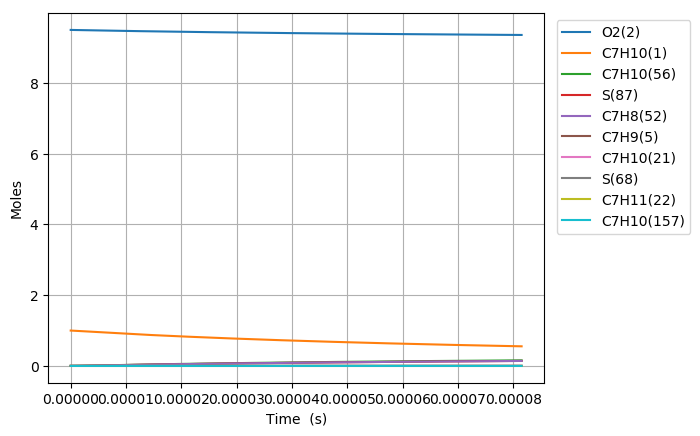

The file beside this chart, header and first rows:
Time (s), Volume (m^3), N2, Ar, He, Ne, C7H10(1), O2(2), C7H10(21), C7H9(5), C7H11(22), S(68), C7H9O2(58), C7H10(18), C7H10(157), C7H9O2(57), S(82), S(87), C7H8(52), C7H10(150), C7H10(56), S(211)
0.0, 0.2201, 76.95, 0.0, 0.0, 0.0, 1.0, 9.5, 0.0, 0.0, 0.0, 0.0, 0.0, 0.0, 0.0, 0.0, 0.0, 0.0, 0.0, 0.0, 0.0, 0.0
4.376779361255239e-20, 0.2201, 76.95, 0.0, 0.0, 0.0, 1, 9.5, 2.3856856359274834e-17, 1.5721098216884316e-16, 1.5721098218895504e-16, 2.400011918404094e-26, 2.3998418472070113e-26, 5.1434220775762193e-19, 1.2366563057764463e-26, 2.0113588597776424e-26, 4.9439938784319069e-38, 8.4124405392304497e-43, 4.4600006442539486e-44, 8.3906186620583748e-27, 7.9267994082540381e-30, 8.2860142748301003e-38
1.225498221151467e-19, 0.2201, 76.95, 0.0, 0.0, 0.0, 1, 9.5, 6.6799197805968951e-17, 4.4019074992984746e-16, 4.401907500513134e-16, 1.4496071984557441e-25, 1.4494053025812811e-25, 1.4401581126295623e-18, 7.4694037878728389e-26, 1.2148607408206704e-25, 5.8693173806901338e-37, 9.9872494093622669e-42, 6.7399529813185806e-43, 5.0679334690025754e-26, 4.7877868412883766e-29, 9.8360649459206476e-37
2.801138791203353e-19, 0.2201, 76.95, 0.0, 0.0, 0.0, 1, 9.5, 1.5268388069935481e-16, 1.0061502848802824e-15, 1.0061502854649873e-15, 6.9792346548141764e-25, 6.9772526970614814e-25, 3.2917896460063686e-18, 3.5961960886725941e-25, 5.8490314069583817e-25, 5.7621236351435006e-36, 9.805540695894534e-41, 7.2505338728344695e-42, 2.4399916026055744e-25, 2.3051132659748249e-28, 9.6547963034100872e-36
5.952419931307125e-19, 0.2201, 76.95, 0.0, 0.0, 0.0, 1, 9.5, 3.2445324648611705e-16, 2.1380693524954899e-15, 2.1380693550481633e-15, 3.0480151323381109e-24, 3.0462625895609688e-24, 6.9950516072920123e-18, 1.5705530448600054e-24, 2.5544255894008984e-24, 5.0958092788964314e-35, 8.672889705141903e-40, 6.6644898177605292e-41, 1.0656082556164294e-24, 1.0067035228382619e-27, 8.5354505209839566e-35
1.2254982211514669e-18, 0.2201, 76.95, 0.0, 0.0, 0.0, 1, 9.5, 6.679919780596034e-16, 4.4019074785883273e-15, 4.4019074892378273e-15, 1.2724863155062831e-23, 1.2710139985237399e-23, 1.4401571107994068e-17, 6.5567475619433141e-24, 1.0664223211905011e-23, 4.2821175787663058e-34, 7.2900863844145109e-39, 5.7016114048941951e-40, 4.448703184439394e-24, 4.2027890281716323e-27, 7.1676602113890809e-34
2.486010677192976e-18, 0.2201, 76.95, 0.0, 0.0, 0.0, 1, 9.5, 1.355069441206424e-15, 8.9295836942641643e-15, 8.9295837377104089e-15, 5.1985217849929271e-23, 5.1864639528788091e-23, 2.9214592421942377e-17, 2.6786434928796492e-23, 4.3566825062917868e-23, 3.5087443063067457e-33, 5.9768532769586708e-38, 4.7142026575683669e-39, 1.8174391684556033e-23, 1.7169764437228254e-26, 5.8651966243857716e-33
5.0070355892759934e-18, 0.2201, 76.95, 0.0, 0.0, 0.0, 1, 9.5, 2.7292243674994567e-15, 1.7984935979898925e-14, 1.798493615502859e-14, 2.101325609843235e-22, 2.0915820353951677e-22, 5.8840564300184698e-17, 1.0827490501184531e-22, 1.7610402083649749e-22, 2.838247121313394e-32, 4.8402107611496555e-37, 3.8335114555851095e-38, 7.3463696775037399e-23, 6.9402932425698586e-26, 4.7316127898250029e-32
1.0049085413442028e-17, 0.2201, 76.95, 0.0, 0.0, 0.0, 1, 9.5, 5.4775342200830881e-15, 3.6095639970859492e-14, 3.6095640671156997e-14, 8.4493377540802458e-22, 8.3712516546543369e-22, 1.1809222505940387e-16, 4.3536744272782643e-22, 7.081061058899213e-22, 2.2792937450104597e-31, 3.8958227368931431e-36, 3.0918661032958943e-37, 2.9539348748245506e-22, 2.7906613371331025e-25, 3.7794777320216997e-31
2.0133185061774098e-17, 0.2201, 76.95, 0.0, 0.0, 0.0, 1, 9.5, 1.0974153925240612e-14, 7.2317045651685665e-14, 7.2317048429382093e-14, 3.3885622622902873e-21, 3.3264398399057662e-21, 2.3659441459959339e-16, 1.7460086376393326e-21, 2.8398188524079724e-21, 1.8207396979183732e-30, 3.1261524401504678e-35, 2.4835553774272587e-36, 1.1846535363674519e-21, 1.1191799707991377e-24, 2.9873643600781995e-30
4.030138435843824e-17, 0.2201, 76.95, 0.0, 0.0, 0.0, 1, 9.5, 2.1967393335516716e-14, 1.4475984796498955e-13, 1.447598588497059e-13, 1.3571923031595763e-20, 1.3082578277632211e-20, 4.7359426585348054e-16, 6.9930653405789908e-21, 1.1374061079865504e-20, 1.4457590243627583e-29, 2.5047262183639544e-34, 1.9908776517743216e-35, 4.7447414675830854e-21, 4.4825571727818323e-24, 2.3238103098435788e-29
8.063778295176652e-17, 0.2201, 76.95, 0.0, 0.0, 0.0, 1, 9.5, 4.3953872155913147e-14, 2.896454175699365e-13, 2.8964545930585124e-13, 5.4323056260817603e-20, 5.0533298901785104e-20, 9.4757585774728449e-16, 2.7989874695846236e-20, 4.5525672047960821e-20, 1.1371266991285712e-28, 2.005304068793094e-33, 1.5943177915296608e-34, 1.8990916382720594e-20, 1.7941908060588866e-23, 1.7577840334218601e-28
1.613105801384231e-16, 0.2201, 76.95, 0.0, 0.0, 0.0, 1, 9.5, 8.7926829796082851e-14, 5.7941642498419565e-13, 5.7941657868016069e-13, 2.1736294156778031e-19, 1.8889862754615872e-19, 1.8954666046145715e-15, 1.1199106702462207e-19, 1.8216027869190326e-19, 8.7907061222224332e-28, 1.6048528894307804e-32, 1.2761020533679526e-33, 7.5985084341657012e-20, 7.1790983522888829e-23, 1.266294493457687e-27
3.226561745117362e-16, 0.2201, 76.95, 0.0, 0.0, 0.0, 1, 9.5, 1.7587274507392966e-13, 1.1589579652212939e-12, 1.1589584912770754e-12, 8.6959296452483739e-19, 6.6690265826552478e-19, 3.7909583949455913e-15, 4.4799806864515868e-19, 7.287460859938021e-19, 6.5842542782374049e-27, 1.2841264357839137e-31, 1.0211428966225853e-32, 3.0396327077961185e-19, 2.8721054098008146e-22, 8.4338910197679021e-27
6.453473632583625e-16, 0.2201, 76.95, 0.0, 0.0, 0.0, 1, 9.5, 3.5176457561965297e-13, 2.3180394236961188e-12, 2.3180410118658573e-12, 3.4786522386780307e-18, 2.15170918287439e-18, 7.580783516106948e-15, 1.7918251824311765e-18, 2.9151127904490023e-18, 4.6677401782392364e-26, 1.0273991591053564e-30, 8.1702231078587288e-32, 1.2157397123702394e-18, 1.1489346790499682e-21, 5.0380782131672582e-26
1.2907297407516149e-15, 0.2201, 76.95, 0.0, 0.0, 0.0, 1, 9.5, 7.035482366712185e-13, 4.6361969340839462e-12, 4.6362008346373848e-12, 1.3915153484772105e-17, 6.1556485396789432e-18, 1.5155802751604441e-14, 7.1650899974789785e-18, 1.1660058421630639e-17, 3.0361353821353554e-25, 8.2195909616384418e-30, 6.536669001109886e-31, 4.861458884523523e-18, 4.595919028053666e-21, 2.6622540511757733e-25
2.58149449573812e-15, 0.2201, 76.95, 0.0, 0.0, 0.0, 1, 9.5, 1.407115558614824e-12, 9.2724931315313385e-12, 9.2724996066695194e-12, 5.566157330635651e-17, 1.55024466436538e-17, 3.0287339817058829e-14, 2.8640943180263939e-17, 4.6634265344191034e-17, 1.7616548455517396e-24, 6.5758408831679115e-29, 5.2296280869346947e-30, 1.9432661380924919e-17, 1.8384004027358743e-20, 1.2622016702171339e-24
5.16302400571113e-15, 0.2201, 76.95, 0.0, 0.0, 0.0, 1, 9.5, 2.8142502018639345e-12, 1.8545014591201465e-11, 1.8545013657595889e-11, 2.2264717588436474e-16, 3.5229846185850557e-17, 6.0476588858411269e-14, 1.1440524939950058e-16, 1.864837276286816e-16, 9.0503080682516801e-24, 5.2607544433670688e-28, 4.183976327322873e-29, 7.7623088659796914e-17, 7.3536428270744829e-20, 5.5449990827954902e-24
7.74455351568414e-15, 0.2201, 76.95, 0.0, 0.0, 0.0, 1, 9.5, 4.2213848444749447e-12, 2.7817465986182945e-11, 2.7817444216290148e-11, 4.7312463543306209e-16, 5.5156702193791303e-17, 9.0592192902414168e-14, 2.4287771651138421e-16, 3.9619804922275331e-16, 2.0898658078019799e-23, 1.5042560452117286e-27, 1.2421587547971838e-28, 1.6479067718671305e-16, 1.5626489838718688e-19, 1.2121605775723568e-23
1.0326083025657149e-14, 0.2201, 76.95, 0.0, 0.0, 0.0, 1, 9.5, 5.628519486447855e-12, 3.7089847513717301e-11, 3.7089791283658049e-11, 8.0709304612651202e-16, 7.5121942308323621e-17, 1.2063433160194936e-13, 4.139541603279414e-16, 6.7574106095016385e-16, 3.7365443592374616e-23, 3.1729295055235749e-27, 2.7066867711695766e-28, 2.8086473878521591e-16, 2.6656920659155645e-19, 2.0991328304369684e-23
1.5489142045603167e-14, 0.2201, 76.95, 0.0, 0.0, 0.0, 1, 9.5, 8.4427887688960924e-12, 5.563444678226468e-11, 5.5634289472172304e-11, 1.6709752084241611e-15, 1.1506653235694081e-16, 1.805467459096402e-13, 8.5577378462966719e-16, 1.3985986207891346e-15, 8.1184982951050277e-23, 8.6663601057539966e-27, 7.8571872851215245e-28, 5.8063598222797447e-16, 5.5189598283990878e-19, 4.4109033890657714e-23
2.0652201065549186e-14, 0.2201, 76.95, 0.0, 0.0, 0.0, 1, 9.5, 1.1257058048997807e-11, 7.4178789561136801e-11, 7.4178480640825943e-11, 2.8418758514684187e-15, 1.5501461518687053e-16, 2.4019048799290744e-13, 1.4534016375994961e-15, 2.3779409918981267e-15, 1.4207760573100288e-22, 1.8133116398599431e-26, 1.7183713812804433e-27, 9.8612191980727358e-16, 9.3862722717153978e-19, 7.564973221543285e-23
2.5815260085495204e-14, 0.2201, 76.95, 0.0, 0.0, 0.0, 1, 9.5, 1.4071327326585391e-11, 9.2722857774175621e-11, 9.2722342865683e-11, 4.3417188126601006e-15, 1.9496324646186097e-16, 2.9954755801467637e-13, 2.2172761735114971e-15, 3.6318471787276689e-15, 2.2127181786572644e-22, 3.3010995893517405e-26, 3.2240759882883526e-27, 1.5044049630895623e-15, 1.4340047301807143e-18, 1.162071349712819e-22
3.614137812538725e-14, 0.2201, 76.95, 0.0, 0.0, 0.0, 1, 9.5, 1.969986587406024e-11, 1.2981015489436656e-10, 1.298090598626969e-10, 8.3488529070908153e-15, 2.7485676446242012e-16, 4.1739168291382575e-13, 4.2495638847019854e-15, 6.9789646839823782e-15, 4.3571512318781759e-22, 8.7160884149001121e-26, 8.8228786973786016e-27, 2.8832966661949842e-15, 2.7575136636489245e-18, 2.2488482779470929e-22
5.6793614205171327e-14, 0.2201, 76.95, 0.0, 0.0, 0.0, 1, 9.5, 3.095694293839705e-11, 2.0398142171946923e-10, 2.039784889267307e-10, 2.0368033088011454e-14, 4.3463571924020451e-16, 6.4966611488476562e-13, 1.0293878409989491e-14, 1.7000605166790349e-14, 1.0874327291430533e-21, 3.370531017415903e-25, 3.5050057067045792e-26, 6.9843179458155428e-15, 6.7273532922851025e-18, 5.5151261141810579e-22
7.744585028495541e-14, 0.2201, 76.95, 0.0, 0.0, 0.0, 1, 9.5, 4.2214019961881588e-11, 2.7814826075167926e-10, 2.7814257381080335e-10, 3.7731369206764053e-14, 5.9440503122055028e-16, 8.7744519695203666e-13, 1.8945133444281829e-14, 3.1450024314153275e-14, 2.036494186742345e-21, 8.3651442331107584e-25, 8.7773770219435711e-26, 1.2854128466552361e-14, 1.2462399517467468e-17, 1.0235491823507735e-21
9.809808636473948e-14, 0.2201, 76.95, 0.0, 0.0, 0.0, 1, 9.5, 5.3471096944523094e-11, 3.5231069040505816e-10, 3.5230131616413055e-10, 6.0437212053178568e-14, 7.5416488749571128e-16, 1.1008126293772075e-12, 3.015478958373565e-14, 5.0308807883458955e-14, 3.2828074494120091e-21, 1.6696570726182101e-24, 1.759366080109099e-25, 2.0459794613326465e-14, 1.9962153377979017e-17, 1.6403898144975264e-21
1.1875032244452355e-13, 0.2201, 76.95, 0.0, 0.0, 0.0, 1, 9.5, 6.4728173886324625e-11, 4.2646872894802758e-10, 4.2645471684551654e-10, 8.8484702824593368e-14, 9.1391528733783478e-16, 1.3198527498557041e-12, 4.3873937764256105e-14, 7.3558687456302802e-14, 4.8263247910290108e-21, 2.9234851323881612e-24, 3.0879570665523004e-25, 2.9768131959399422e-14, 2.9226378904762949e-17, 2.4014345708353351e-21
1.600547946040917e-13, 0.2201, 76.95, 0.0, 0.0, 0.0, 1, 9.5, 8.7242327647409624e-11, 5.7477169901045148e-10, 5.7474549511535964e-10, 1.6060270524887921e-13, 1.2333878412849433e-15, 1.7452543443400291e-12, 7.8664826866426649e-14, 1.3316542677903355e-13, 8.804864769261505e-21, 7.0159288248076064e-24, 7.4298324710431143e-25, 5.3373484716962779e-14, 5.304778880226443e-17, 4.3539588988218184e-21
2.0135926676365985e-13, 0.2201, 76.95, 0.0, 0.0, 0.0, 1, 9.5, 1.0975648124514067e-10, 7.2305731401004494e-10, 7.2301491281686403e-10, 2.5408117995017729e-13, 1.5528230290443651e-15, 2.154297757512805e-12, 1.2294214225164931e-13, 2.1012717086042054e-13, 1.3971880606904603e-20, 1.3812013813693758e-23, 1.4647529351940105e-24, 8.3415305314414138e-14, 8.3925632401972002e-17, 6.8764236834592879e-21
2.42663738923228e-13, 0.2201, 76.95, 0.0, 0.0, 0.0, 1, 9.5, 1.3227063467951964e-10, 8.7132572318498036e-10, 8.7126297404100037e-10, 3.6891603595860234e-13, 1.87222109758986e-15, 2.5476410643913364e-12, 1.7632425346347288e-13, 3.0429468128717934e-13, 2.0327144782697985e-20, 2.4046979899043112e-23, 2.5525862808194485e-24, 1.1963466039946764e-13, 1.2185897451961088e-16, 9.9639279172897535e-21
3.252726832423643e-13, 0.2201, 76.95, 0.0, 0.0, 0.0, 1, 9.5, 1.7729894105821578e-10, 1.1678114930909077e-09, 1.1676950413032117e-09, 6.62640645848892e-13, 2.5109073373231726e-15, 3.2895757462563019e-12, 3.0904098823779808e-13, 5.4367796970504949e-13, 3.6601625207798892e-20, 5.7697285251884439e-23, 6.1331972377626285e-24, 2.0968195215043219e-13, 2.1888912644803739e-16, 1.7815367669827666e-20
3.99620733129587e-13, 0.2201, 76.95, 0.0, 0.0, 0.0, 1, 9.5, 2.1782441624037315e-10, 1.4345912633174326e-09, 1.4344108994880899e-09, 9.9999481732733802e-13, 3.0856012221827951e-15, 3.9094464196157566e-12, 4.5624710331430677e-13, 8.1654541549637742e-13, 5.531041909800527e-20, 1.0690642554757937e-22, 1.1375270260358567e-23, 3.0956017786587724e-13, 3.3033812459743595e-16, 2.6767424844063841e-20
4.739687830168097e-13, 0.2201, 76.95, 0.0, 0.0, 0.0, 1, 9.5, 2.5834989089326507e-10, 1.7013174671665089e-09, 1.7010576199220116e-09, 1.4064864285155947e-12, 3.6601796907294687e-15, 4.4871630696594168e-12, 6.2789915318697351e-13, 1.1429790450333951e-12, 7.7865952861428852e-20, 1.7832452689591231e-22, 1.8990953275433058e-23, 4.2602478378951816e-13, 4.6463462315362754e-16, 3.7478601975428971e-20
5.483168329040324e-13, 0.2201, 76.95, 0.0, 0.0, 0.0, 1, 9.5, 2.9887536501689153e-10, 1.9679908970456655e-09, 1.9676352241598527e-09, 1.8820939245349383e-12, 4.2346444746142167e-15, 5.0255967793536685e-12, 8.223321412001556e-13, 1.5221864490851517e-12, 1.0426702717589913e-19, 2.7608261296068268e-22, 2.9425781054920314e-23, 5.5794608239693794e-13, 6.2177407627711956e-16, 4.9922876248844246e-20
6.226648827912551e-13, 0.2201, 76.95, 0.0, 0.0, 0.0, 1, 9.5, 3.3940083861125258e-10, 2.234612333786575e-09, 2.2341437337577911e-09, 2.4267957492063417e-12, 4.8089972395008936e-15, 5.5274196237206699e-12, 1.0379964792619714e-12, 1.9533867943430832e-12, 1.345124426953905e-19, 4.043161757912552e-22, 4.3127092356010314e-23, 7.0427268999348984e-13, 8.0175200552698551e-16, 6.4074605003978028e-20
6.970129326784778e-13, 0.2201, 76.95, 0.0, 0.0, 0.0, 1, 9.5, 3.7992631167634795e-10, 2.5011825470029971e-09, 2.5005831702855931e-09, 3.0405703327587656e-12, 5.3832396393772593e-15, 5.9951209520977152e-12, 1.2734485454465284e-12, 2.4358104654212131e-12, 1.6860099930458573e-19, 5.6716548142251318e-22, 6.0544055437380574e-23, 8.6402512011947032e-13, 1.0045639943848792e-15, 7.9908513978416468e-20
8.457090324529231e-13, 0.2201, 76.95, 0.0, 0.0, 0.0, 1, 9.5, 4.6097725621874224e-10, 3.0341723287232098e-09, 3.0332549104102375e-09, 4.475251497052812e-12, 6.5313998895979922e-15, 6.8373475461502048e-12, 1.7983872814980502e-12, 3.5513019177796272e-12, 2.4830273525691611e-19, 1.0132863145853169e-21, 1.0832925554737775e-22, 1.2201920466294994e-12, 1.4786727816945408e-15, 1.1652350273819574e-19
9.944051322273686e-13, 0.2201, 76.95, 0.0, 0.0, 0.0, 1, 9.5, 5.4202819864407467e-10, 3.5669661787848366e-09, 3.5656506170862309e-09, 6.1859648649484247e-12, 7.6791379811372968e-15, 7.5690194742564984e-12, 2.3874388097652616e-12, 4.8627242150937566e-12, 3.4336263441794302e-19, 1.6476258072143616e-21, 1.7640691903814644e-22, 1.6198590134140145e-12, 2.0440663518228871e-15, 1.5957288415912036e-19
1e-12, 0.2201, 76.95, 0.0, 0.0, 0.0, 1, 9.5, 5.45077836800419e-10, 3.5870094337668206e-09, 3.5856772532014193e-09, 6.2557186186134766e-12, 7.7223149191578363e-15, 7.5945894801452609e-12, 2.4107392291632197e-12, 4.9158159272079293e-12, 3.4723905513381342e-19, 1.6756081541115261e-21, 1.794128877129322e-22, 1.6356681701666209e-12, 2.0671214831815988e-15, 1.6131574944572735e-19
1.143101232001814e-12, 0.2201, 76.95, 0.0, 0.0, 0.0, 1, 9.5, 6.2307913895234585e-10, 4.0995698510090194e-09, 4.0977704627852437e-09, 8.1725379647565748e-12, 8.826466465497921e-15, 8.2045195623793245e-12, 3.0322622507239538e-12, 6.364323523888275e-12, 4.5377110045843399e-19, 2.50340631889511e-21, 2.684290622745488e-22, 2.0573667973693366e-12, 2.7007116629293409e-15, 2.088677016532834e-19
1.2917973317762594e-12, 0.2201, 76.95, 0.0, 0.0, 0.0, 1, 9.5, 7.0413007714355568e-10, 4.6319889320562162e-09, 4.6296146198166488e-09, 1.0434798487079656e-11, 9.9733971417941249e-15, 8.7564794901580039e-12, 3.7255322485412047e-12, 8.0505131721163906e-12, 5.7951854651258943e-19, 3.6138800981062072e-21, 3.8807199966545643e-22, 2.5277452004663453e-12, 3.4485766400083252e-15, 2.6422448823486427e-19
1.4404934315507048e-12, 0.2201, 76.95, 0.0, 0.0, 0.0, 1, 9.5, 7.8518101321770448e-10, 5.1642288473105431e-09, 5.1611832603667936e-09, 1.2972574245551043e-11, 1.1119941967746389e-14, 9.2359038719982586e-12, 4.4608670140466291e-12, 9.9158677639098536e-12, 7.2059539200874273e-19, 5.0123329938428578e-21, 5.390364730086453e-22, 3.0266642274556169e-12, 4.287630136204958e-15, 3.2546507324655965e-19
1.5891895313251502e-12, 0.2201, 76.95, 0.0, 0.0, 0.0, 1, 9.5, 8.6623194717479235e-10, 5.6962948651905084e-09, 5.6924765565440826e-09, 1.5785693131740826e-11, 1.2266111585540056e-14, 9.6523307313119042e-12, 5.2327352626106825e-12, 1.1955118870318491e-11, 8.7699206175073136e-19, 6.7320899093371884e-21, 7.2504846315592135e-22, 3.5503709439280501e-12, 5.2178419022155214e-15, 3.9241644084502951e-19
1.7378856310995956e-12, 0.2201, 76.95, 0.0, 0.0, 0.0, 1, 9.5, 9.4728287901481948e-10, 6.2281920995528613e-09, 6.2234946803808353e-09, 1.8873983113306887e-11, 1.3411918111609185e-14, 1.0014057839239107e-11, 6.0363249559330385e-12, 1.416315262266889e-11, 1.0486989828732858e-18, 8.8065161979284913e-21, 9.4986000491336631e-22, 4.0956004186199889e-12, 6.2391825720427159e-15, 4.6491065096257088e-19
1.886581730874041e-12, 0.2201, 76.95, 0.0, 0.0, 0.0, 1, 9.5, 1.028333808737786e-09, 6.7599255116506686e-09, 6.7542378037947442e-09, 2.223727227253247e-11, 1.4557370625469428e-14, 1.0328296030204248e-11, 6.8674543913803865e-12, 1.6535007759006068e-11, 1.2357065916889773e-18, 1.1269013544192721e-20, 1.2172489910286679e-21, 4.6595153982074306e-12, 7.3516236567030374e-15, 5.4278477515844871e-19
2.0352778306484866e-12, 0.2201, 76.95, 0.0, 0.0, 0.0, 1, 9.5, 1.1093847363436927e-09, 7.2914999148200891e-09, 7.2847060985555261e-09, 2.5875388839677382e-11, 1.5702484690658148e-14, 1.0601272059212529e-11, 7.7225125530466951e-12, 1.9065870927790421e-11, 1.4380053258670443e-18, 1.4153015136679912e-20, 1.5310183231388095e-21, 5.2396658359556337e-12, 8.5551375217192672e-15, 6.2588074237805438e-19
2.183973930422932e-12, 0.2201, 76.95, 0.0, 0.0, 0.0, 1, 9.5, 1.1904356618325386e-09, 7.8229199820756704e-09, 7.8148997363118577e-09, 2.9788161166043195e-11, 1.6847255579690417e-14, 1.0838364503249339e-11, 8.5983802998978433e-12, 2.1751069119381064e-11, 1.6555856496978527e-18, 1.7491987823118607e-20, 1.8949958775135598e-21, 5.8339354184767045e-12, 9.8496973403252485e-15, 7.1404509044078407e-19
2.3326700301973777e-12, 0.2201, 76.95, 0.0, 0.0, 0.0, 1, 9.5, 1.2714865852043245e-09, 8.3541902517659315e-09, 8.3448188886451873e-09, 3.3975417670152179e-11, 1.7991731504587467e-14, 1.1044275732075532e-11, 9.4923306365745717e-12, 2.4586063937224551e-11, 1.8884379792752387e-18, 2.1319438826753192e-20, 2.3130356243936321e-21, 6.4404739002304673e-12, 1.123527705352912e-14, 8.071287777979904e-19
2.4813661299718233e-12, 0.2201, 76.95, 0.0, 0.0, 0.0, 1, 9.5, 1.3525375064590504e-09, 8.8853151288650707e-09, 8.8744637270649852e-09, 3.8436986842514412e-11, 1.9135819193576974e-14, 1.1223143284009416e-11, 1.0401964124417933e-11, 2.7566450500561605e-11, 2.1365528697178285e-18, 2.5668916376042264e-20, 2.7890183267673295e-21, 7.0576532803981679e-12, 1.2711851364235612e-14, 9.0498714778510221e-19
2.630062229746269e-12, 0.2201, 76.95, 0.0, 0.0, 0.0, 1, 9.5, 1.4335884255967162e-09, 9.4162988851908439e-09, 9.4038344229426694e-09, 4.3172697311684761e-11, 2.0279803663940307e-14, 1.1378550652610087e-11, 1.1325202626062596e-11, 3.0687956706780974e-11, 2.3999205287262784e-18, 3.0574001868714874e-20, 3.3268506493283619e-21, 7.684063558636749e-12, 1.4279395741577783e-14, 1.0074799036218038e-18
2.7787583295207145e-12, 0.2201, 76.95, 0.0, 0.0, 0.0, 1, 9.5, 1.5146393426173229e-09, 9.9471456666374565e-09, 9.9329311474855272e-09, 4.8182377870350649e-11, 2.1422956145441202e-14, 1.1513543409163458e-11, 1.226027995569473e-11, 3.3946437390613783e-11, 2.6785321055452945e-18, 3.6068305185946114e-20, 3.9304639969926141e-21, 8.3185063913501988e-12, 1.5937886391016179e-14, 1.1144709186953613e-18
2.969423028903315e-12, 0.2201, 76.95, 0.0, 0.0, 0.0, 1, 9.5, 1.6185664011699471e-09, 1.062762684282333e-08, 1.0610961710576135e-08, 5.5006609562666554e-11, 2.2888985616342601e-14, 1.1661013268634591e-11, 1.3474137103488806e-11, 3.831859020833949e-11, 3.0580684769957967e-18, 4.4029357472736083e-20, 4.8070324703080414e-21, 9.14209920339674e-12, 1.8197511638250099e-14, 1.2580300125218495e-18
3.1600877282859152e-12, 0.2201, 76.95, 0.0, 0.0, 0.0, 1, 9.5, 1.7224934562418083e-09, 1.1307897628263416e-08, 1.1288542465627844e-08, 6.2280647246276376e-11, 2.4355573349970263e-14, 1.1784113583952969e-11, 1.470212662028278e-11, 4.2901131186046292e-11, 3.4626307000069466e-18, 5.3085527905862096e-20, 5.8066702046298381e-21, 9.9752807200134688e-12, 2.060658111472485e-14, 1.4084982774462735e-18
3.3507524276685156e-12, 0.2201, 76.95, 0.0, 0.0, 0.0, 1, 9.5, 1.8264205078329059e-09, 1.1987965925172329e-08, 1.1965673772938994e-08, 7.0004130622792125e-11, 2.5819874160421651e-14, 1.1886880837898113e-11, 1.5941907671483182e-11, 4.7686160954620632e-11, 3.892201302802909e-18, 6.330794397131341e-20, 6.9378544064793549e-21, 1.0816462702792804e-11, 2.3165049460089809e-14, 1.5656163015975361e-18
3.541417127051116e-12, 0.2201, 76.95, 0.0, 0.0, 0.0, 1, 9.5, 1.9303475559432407e-09, 1.2667839330099284e-08, 1.2642355992477228e-08, 7.817669972450467e-11, 2.7282659120509793e-14, 1.1972668661828128e-11, 1.7191535421269895e-11, 5.266608219407067e-11, 4.3467595913512226e-18, 7.4767825948331829e-20, 8.2091334055595729e-21, 1.1664325595472845e-11, 2.5872873053431002e-14, 1.7291345869055663e-18
3.732081826433717e-12, 0.2201, 76.95, 0.0, 0.0, 0.0, 1, 9.5, 2.0342746005728115e-09, 1.3347525154017796e-08, 1.3318589483945572e-08, 8.6797994848345624e-11, 2.8748282671095802e-14, 1.2044280639291416e-11, 1.8449384017207956e-11, 5.7833579576734796e-11, 4.8262816692940062e-18, 8.7536491372497825e-20, 9.6291261161935369e-21, 1.2517766269584164e-11, 2.8730009890059957e-14, 1.8988128904889814e-18
3.9227465258163174e-12, 0.2201, 76.95, 0.0, 0.0, 0.0, 1, 9.5, 2.1382016417216195e-09, 1.4027030437296843e-08, 1.3994374606725562e-08, 9.586765661271949e-11, 3.021426743717502e-14, 1.2104051716232386e-11, 1.971409937889145e-11, 6.3181615211291155e-11, 5.3307497388330234e-18, 1.0168535046912517e-19, 1.1206522692700406e-20, 1.3375865991905028e-11, 3.1736419562374888e-14, 2.0744200909839729e-18
4.113411225198918e-12, 0.2201, 76.95, 0.0, 0.0, 0.0, 1, 9.5, 2.2421286793896655e-09, 1.4706361959027859e-08, 1.4669711719920434e-08, 1.0538532591433336e-10, 3.1674814750883586e-14, 1.2153922182401972e-11, 2.0984556294689735e-11, 6.8703415805243957e-11, 5.8601490011471071e-18, 1.1728590935695529e-19, 1.2950084348555993e-20, 1.4237861314931115e-11, 3.4892063180840643e-14, 2.2557337615532959e-18
4.494740623964119e-12, 0.2201, 76.95, 0.0, 0.0, 0.0, 1, 9.5, 2.449982744283468e-09, 1.6064529541411397e-08, 1.6019043352529921e-08, 1.2576325215396548e-10, 3.4600575167610074e-14, 1.2230244745270044e-11, 2.3539050886750471e-11, 8.0242467328649955e-11, 6.9936428081730728e-18, 1.53128625722843e-19, 1.6971105070707836e-20, 1.597106640348168e-11, 4.16509038672558e-14, 2.634631742785158e-18
... 657 more rows
